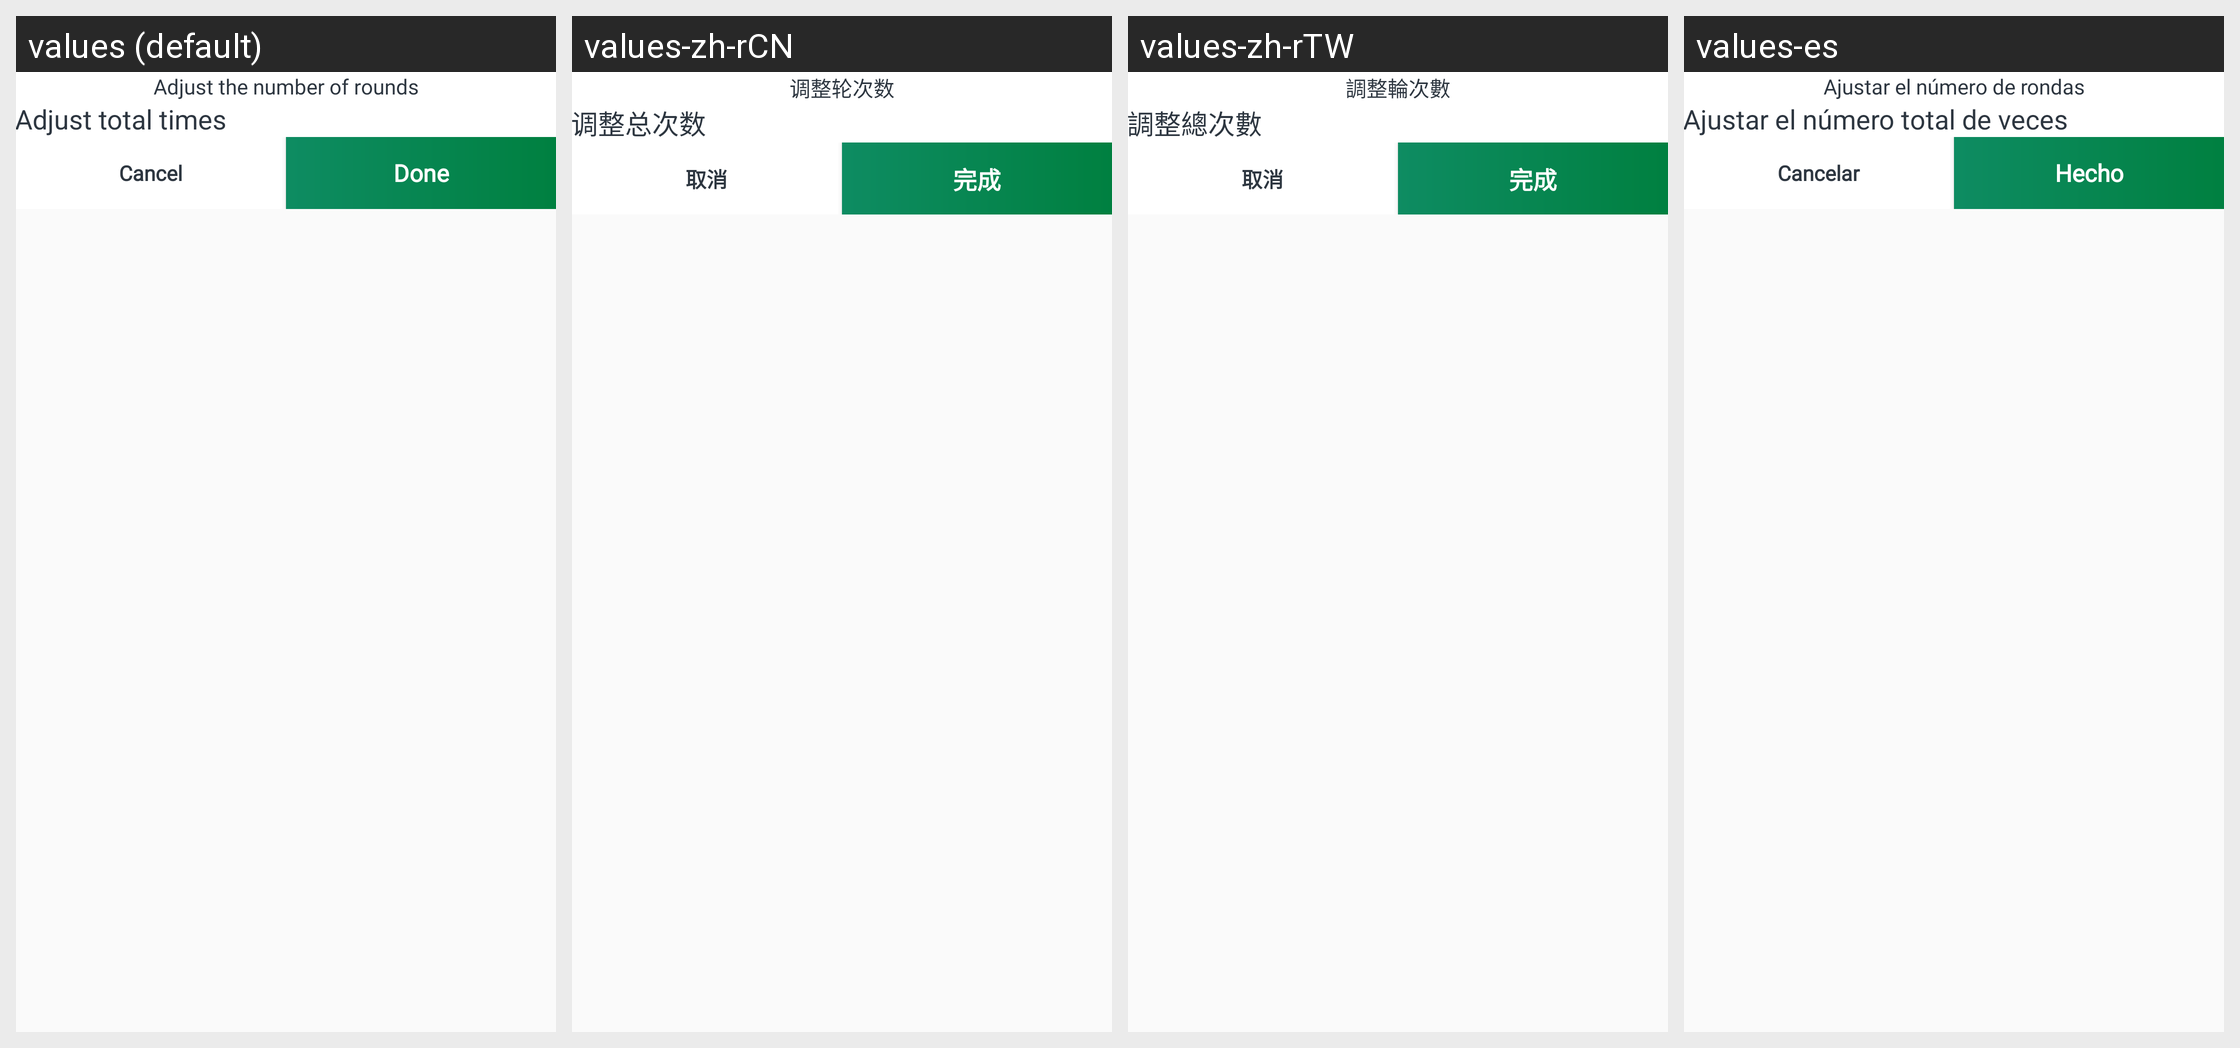

Strings drawn on this Android screen and how each of the app's shown locales translates them:
Android screen res/layout/dialog_customize_number_of_rounds.xml rendered under 4 locales, left to right: values (default), values-zh-rCN, values-zh-rTW, values-es. Device: Nexus 5 (rendered at 1080×1920; each locale shown at half size, 540×960, under a caption strip naming it); theme Theme.Main.
Other locales in the repository, not shown: values-ar, values-bn, values-de, values-fr, values-hi, values-in, values-ja, values-ko, values-pt, values-pt-rBR, values-ru, values-tr.
Strings drawn on this screen, with the default value and each locale's value (text and hints the layout hard-codes, and strings that could not be matched under every locale, appear in the picture but are not listed):

string_adjust_the_number_of_rounds
  values: Adjust the number of rounds
  values-zh-rCN: 调整轮次数
  values-zh-rTW: 調整輪次數
  values-es: Ajustar el número de rondas

string_adjust_total_times
  values: Adjust total times
  values-zh-rCN: 调整总次数
  values-zh-rTW: 調整總次數
  values-es: Ajustar el número total de veces

string_cancel
  values: Cancel
  values-zh-rCN: 取消
  values-zh-rTW: 取消
  values-es: Cancelar

string_done
  values: Done
  values-zh-rCN: 完成
  values-zh-rTW: 完成
  values-es: Hecho
